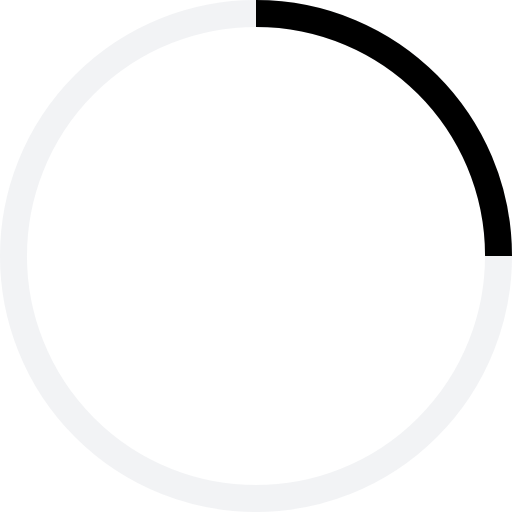
t = 0.00 s
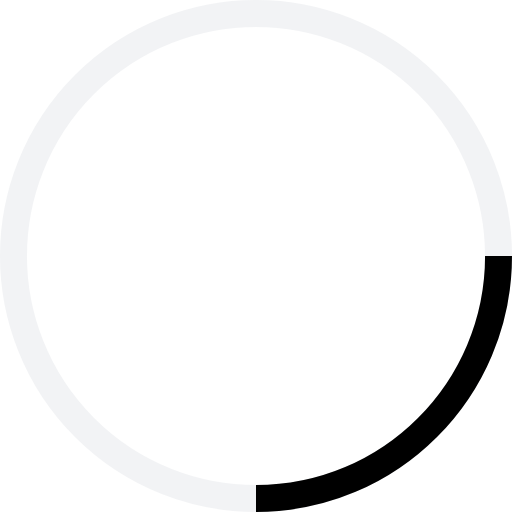
t = 0.25 s
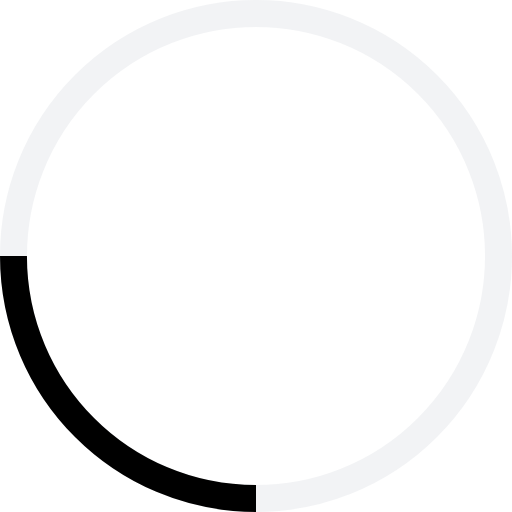
t = 0.50 s
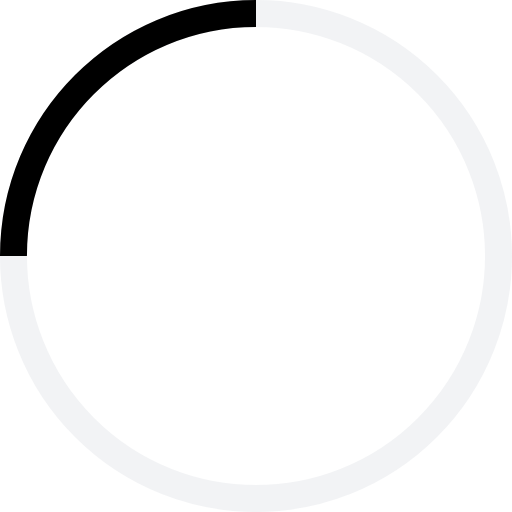
t = 0.75 s

The animated SVG that drew these frames (rendered in a browser with its animation timeline set to each time). Animation: 1 SMIL element (animateTransform=1); one cycle of 1.00 s, repeats indefinitely.

<svg width="38" height="38" viewBox="0 0 38 38" xmlns="http://www.w3.org/2000/svg">
  <g fill="none" fill-rule="evenodd">
    <g transform="translate(1 1)" stroke-width="2">
      <circle stroke-opacity=".5" cx="18" cy="18" r="18" stroke="#e5e7eb"/>
      <path d="M36 18c0-9.94-8.06-18-18-18" stroke="#000000">
        <animateTransform attributeName="transform" type="rotate" from="0 18 18" to="360 18 18" dur="1s" repeatCount="indefinite"/>
      </path>
    </g>
  </g>
</svg>
